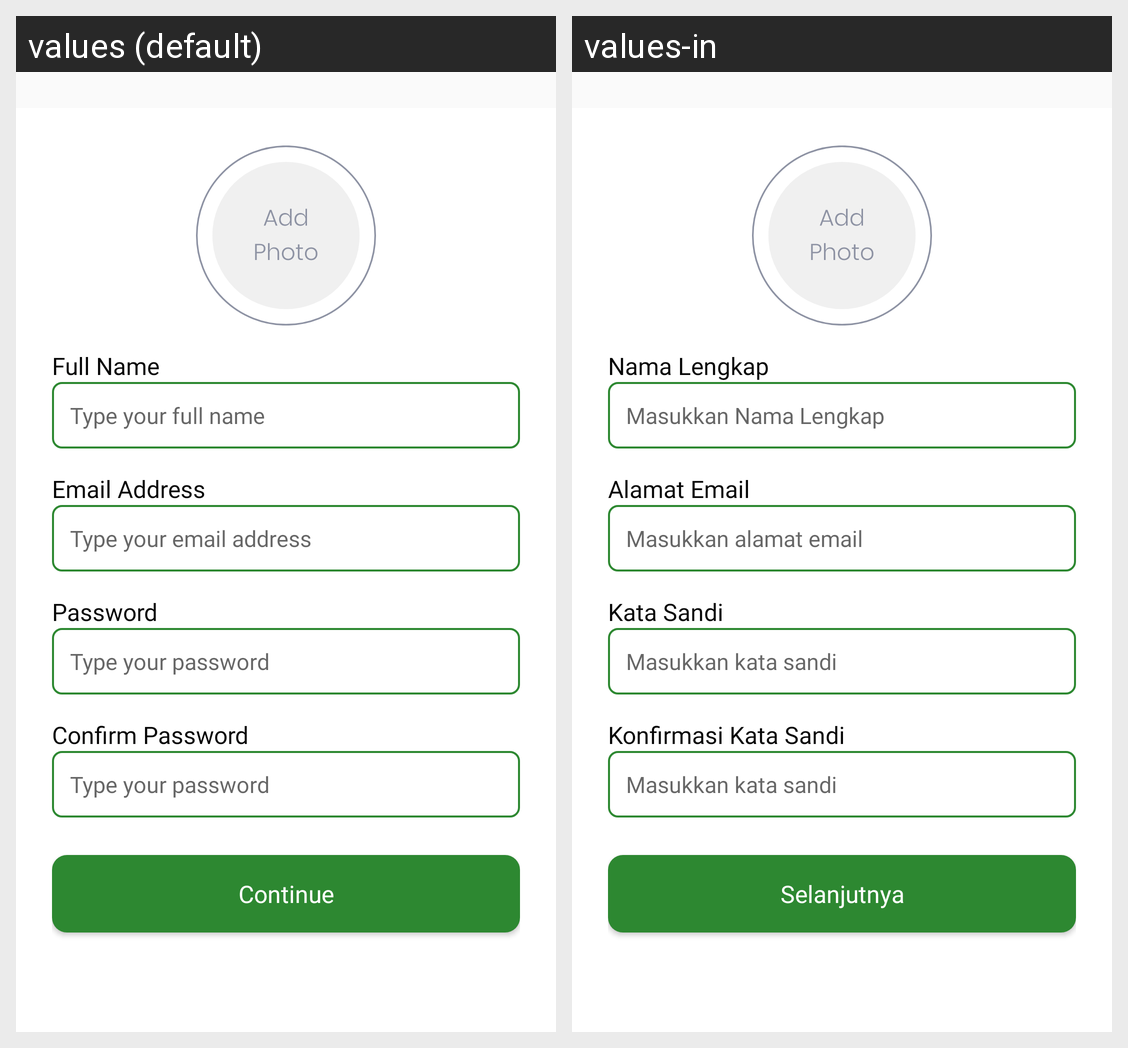

Locale-by-locale string values for the Android screen shown in this grid:
Android screen res/layout/fragment_signup.xml rendered under 2 locales, left to right: values (default), values-in. Device: Nexus 5 (rendered at 1080×1920; each locale shown at half size, 540×960, under a caption strip naming it); theme AppTheme.FoodMarketKotlin.noActionBar.
Strings drawn on this screen, with the default value and each locale's value (text and hints the layout hard-codes, and strings that could not be matched under every locale, appear in the picture but are not listed):

full_name
  values: Full Name
  values-in: Nama Lengkap

full_name_hint
  values: Type your full name
  values-in: Masukkan Nama Lengkap

email
  values: Email Address
  values-in: Alamat Email

email_hint
  values: Type your email address
  values-in: Masukkan alamat email

password
  values: Password
  values-in: Kata Sandi

password_hint
  values: Type your password
  values-in: Masukkan kata sandi

confirm_password
  values: Confirm Password
  values-in: Konfirmasi Kata Sandi

next
  values: Continue
  values-in: Selanjutnya
